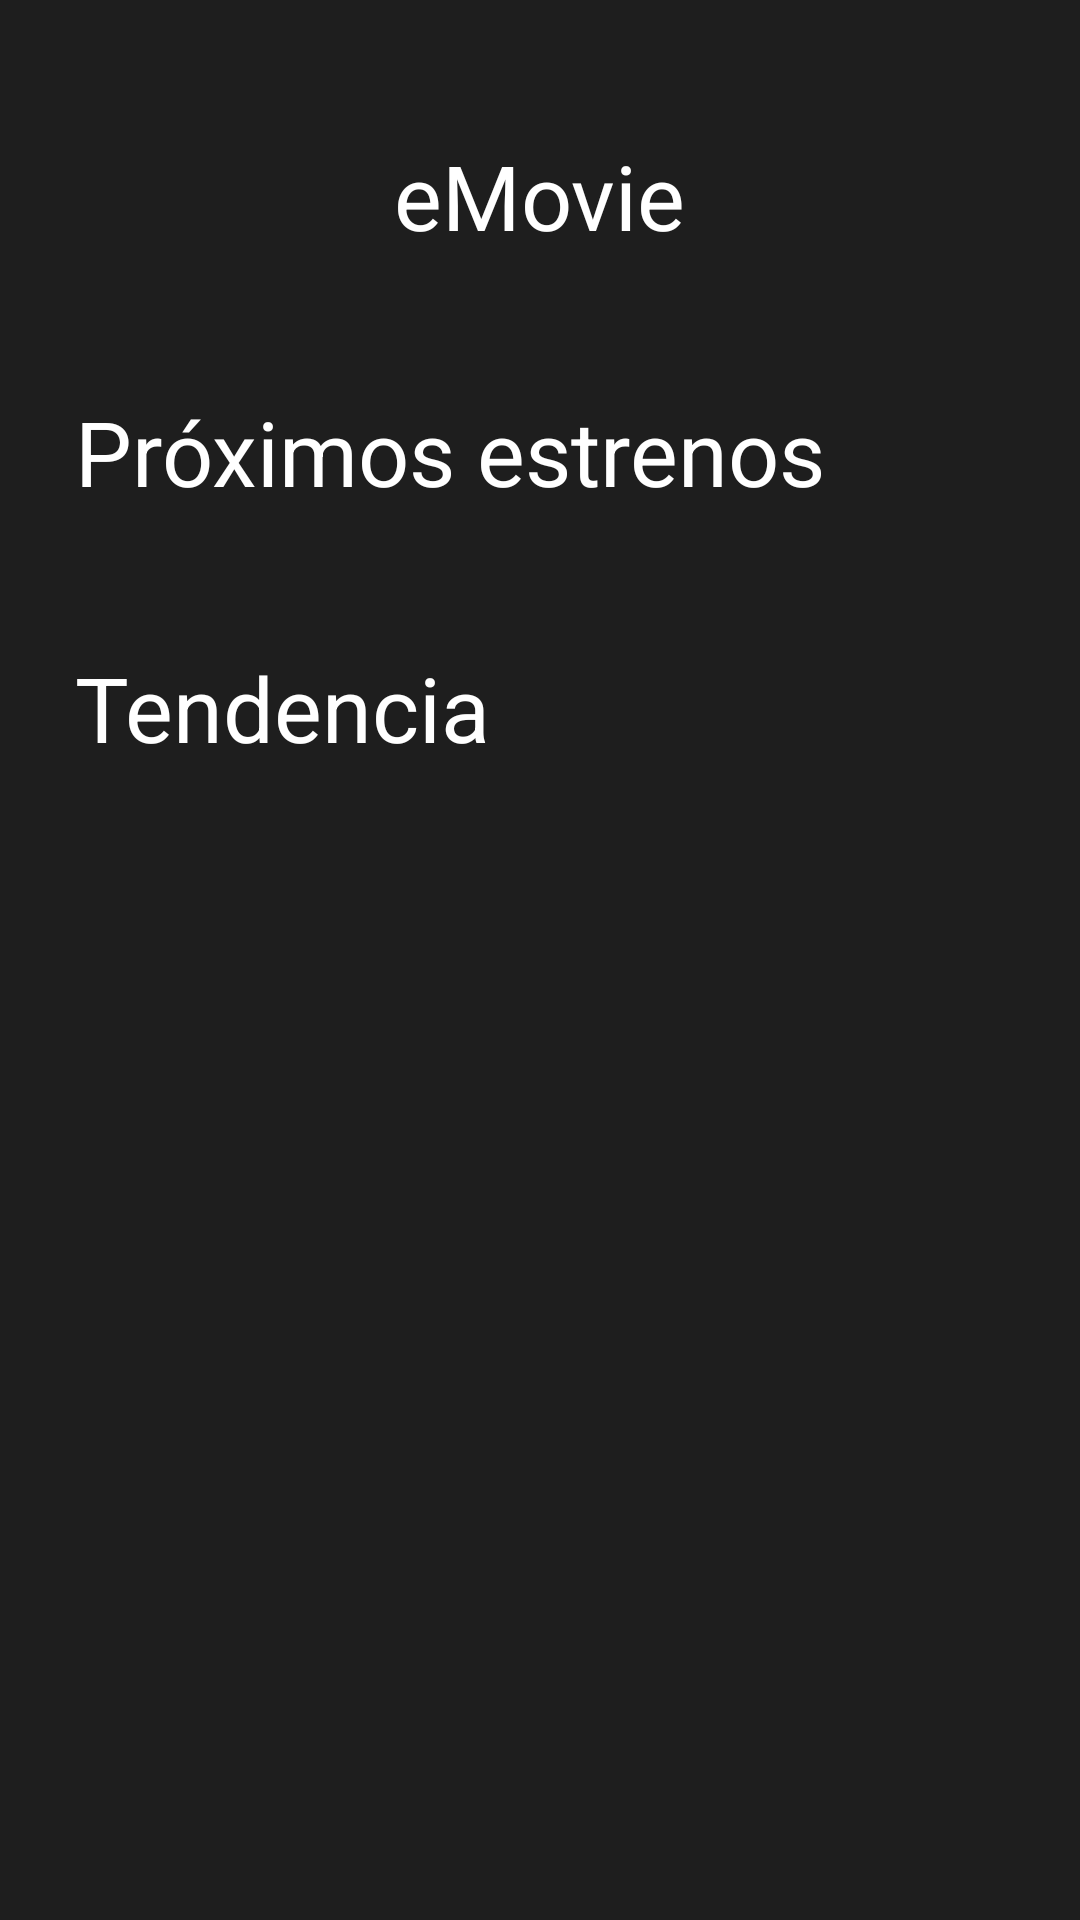

The Android layout XML behind this screen, and the referenced resources:
<!-- AndroidManifest.xml: application theme Theme.MobiedbApp -->
<!-- res/layout/fragment_home.xml -->
<?xml version="1.0" encoding="utf-8"?>
<androidx.constraintlayout.widget.ConstraintLayout
    xmlns:android="http://schemas.android.com/apk/res/android"
    xmlns:tools="http://schemas.android.com/tools"
    xmlns:app="http://schemas.android.com/apk/res-auto"
    android:layout_width="match_parent"
    android:layout_height="match_parent"
    android:background="@color/themeBackground"
    tools:context=".presentation.home.HomeFragment">

    <androidx.appcompat.widget.AppCompatTextView
        android:id="@+id/txtTitleMovie"
        android:layout_width="wrap_content"
        android:layout_height="wrap_content"
        android:text="@string/emovie"
        android:textSize="30sp"
        android:textColor="@color/white"
        app:layout_constraintStart_toStartOf="parent"
        app:layout_constraintEnd_toEndOf="parent"
        app:layout_constraintTop_toTopOf="parent"
        android:layout_marginTop="45dp"
        />

    <androidx.appcompat.widget.AppCompatTextView
        android:id="@+id/txtTitleUpcomingReleases"
        android:layout_width="wrap_content"
        android:layout_height="wrap_content"
        android:text="@string/proximos_estrenos"
        android:textSize="30sp"
        android:textColor="@color/white"
        app:layout_constraintStart_toStartOf="parent"
        app:layout_constraintTop_toBottomOf="@+id/txtTitleMovie"
        android:layout_marginTop="45dp"
        android:layout_marginStart="25dp"
        />
    <androidx.constraintlayout.widget.ConstraintLayout
        android:id="@+id/clUpcomingReleases"
        android:layout_width="wrap_content"
        android:layout_height="wrap_content"
        android:layout_marginStart="25dp"
        app:layout_constraintStart_toStartOf="parent"
        app:layout_constraintTop_toBottomOf="@id/txtTitleUpcomingReleases">

        <ProgressBar
            android:id="@+id/progressBar"
            style="?android:attr/progressBarStyle"
            android:layout_width="wrap_content"
            android:layout_height="wrap_content"
            android:visibility="gone"
            app:layout_constraintStart_toStartOf="parent"
            app:layout_constraintBottom_toBottomOf="parent"
            app:layout_constraintEnd_toEndOf="parent"
            app:layout_constraintTop_toTopOf="parent" />

        <androidx.recyclerview.widget.RecyclerView
            android:id="@+id/rvUpcomingReleases"
            android:layout_width="wrap_content"
            android:layout_height="wrap_content"
            tools:listitem="@layout/item_card_view"
            android:scrollbars="horizontal"
            android:orientation="horizontal"
            app:layoutManager="androidx.recyclerview.widget.LinearLayoutManager"
            android:contentDescription="@string/content_releases"
            app:spanCount="1"
            app:layout_constraintStart_toStartOf="parent"
            app:layout_constraintTop_toTopOf="parent"
            app:layout_constraintBottom_toBottomOf="parent"/>

    </androidx.constraintlayout.widget.ConstraintLayout>

    <androidx.appcompat.widget.AppCompatTextView
        android:id="@+id/txtTitlePopulate"
        android:layout_width="wrap_content"
        android:layout_height="wrap_content"
        android:text="Tendencia"
        android:textSize="30sp"
        android:textColor="@color/white"
        app:layout_constraintStart_toStartOf="parent"
        app:layout_constraintTop_toBottomOf="@+id/clUpcomingReleases"
        android:layout_marginTop="45dp"
        android:layout_marginStart="25dp"
        />

    <androidx.constraintlayout.widget.ConstraintLayout
        android:layout_width="wrap_content"
        android:layout_height="wrap_content"
        android:layout_marginStart="25dp"
        app:layout_constraintStart_toStartOf="parent"
        app:layout_constraintTop_toBottomOf="@id/txtTitlePopulate">

        <ProgressBar
            android:id="@+id/progressBarPopulate"
            style="?android:attr/progressBarStyle"
            android:layout_width="wrap_content"
            android:layout_height="wrap_content"
            android:visibility="gone"
            app:layout_constraintStart_toStartOf="parent"
            app:layout_constraintBottom_toBottomOf="parent"
            app:layout_constraintEnd_toEndOf="parent"
            app:layout_constraintTop_toTopOf="parent" />

        <androidx.recyclerview.widget.RecyclerView
            android:id="@+id/rvPopulateMovies"
            android:layout_width="wrap_content"
            android:layout_height="wrap_content"
            tools:listitem="@layout/item_card_view"
            android:scrollbars="horizontal"
            android:orientation="horizontal"
            app:layoutManager="androidx.recyclerview.widget.LinearLayoutManager"
            android:contentDescription="@string/content_releases"
            app:spanCount="1"
            app:layout_constraintStart_toStartOf="parent"
            app:layout_constraintTop_toTopOf="parent"
            app:layout_constraintBottom_toBottomOf="parent"/>

    </androidx.constraintlayout.widget.ConstraintLayout>

</androidx.constraintlayout.widget.ConstraintLayout>
<!-- res/layout/item_card_view.xml (included above) -->
<?xml version="1.0" encoding="utf-8"?>
<com.google.android.material.card.MaterialCardView xmlns:android="http://schemas.android.com/apk/res/android"
    xmlns:app="http://schemas.android.com/apk/res-auto"
    xmlns:tools="http://schemas.android.com/tools"
    android:layout_width="match_parent"
    android:layout_height="match_parent"
    app:cardElevation="5dp"
    app:layout_constraintBottom_toBottomOf="parent"
    app:layout_constraintEnd_toEndOf="parent"
    app:layout_constraintStart_toStartOf="parent"
    app:layout_constraintTop_toTopOf="parent"
    app:strokeColor="@color/black"
    app:strokeWidth="1dp">

    <androidx.appcompat.widget.LinearLayoutCompat
        android:layout_width="match_parent"
        android:layout_height="match_parent"
        android:orientation="vertical">

        <ImageView
            android:id="@+id/imgMovie"
            android:layout_width="match_parent"
            android:layout_height="match_parent"
            android:layout_weight="1"
            android:contentDescription="@string/poster_release"
            android:scaleType="fitXY"
            tools:srcCompat="@drawable/poster" />

        <TextView
            android:id="@+id/txtTitle"
            android:layout_width="wrap_content"
            android:layout_height="wrap_content"
            android:layout_gravity="center"
            android:gravity="center_horizontal"
            android:maxLines="3"
            android:textColor="@color/black"
            tools:text="Moonlight" />

        <androidx.appcompat.widget.AppCompatRatingBar
            android:id="@+id/ratingBar"
            android:layout_width="240dp"
            android:layout_height="40dp"
            android:isIndicator="true"
            android:numStars="5"
            android:progressBackgroundTint="@color/gray"
            android:progressTint="@color/yellow"
            android:scaleX=".5"
            android:scaleY=".5"
            android:secondaryProgressTint="@color/yellow"
            android:transformPivotX="0dp"
            android:transformPivotY="0dp" />

    </androidx.appcompat.widget.LinearLayoutCompat>

</com.google.android.material.card.MaterialCardView>
<!-- resources referenced by this layout -->
<resources>
  <color name="black">#FF000000</color>
  <color name="gray">#E0E0E0</color>
  <color name="themeBackground">#1E1E1E</color>
  <color name="white">#FFFFFFFF</color>
  <color name="yellow">#FFD700</color>
  <!-- drawable poster: png bitmap (drawable, 47412 bytes) -->
  <string name="content_releases">Proximos estrenos de temporada</string>
  <string name="emovie">eMovie</string>
  <string name="poster_release">PosterRelease</string>
  <string name="proximos_estrenos">Próximos estrenos</string>
  <style name="Theme.MobiedbApp" parent="Theme.MaterialComponents.DayNight.NoActionBar">
          
          <item name="colorPrimary">@color/themeBackground</item>
          <item name="colorPrimaryDark">@color/purple_700</item>
          <item name="colorAccent">@color/teal_200</item>
          
          <item name="android:statusBarColor" tools:targetApi="l">?attr/colorPrimary</item>
          
          <item name="android:navigationBarColor" tools:targetApi="l">@color/themeBackground</item>
  
      </style>
  <color name="purple_700">#FF3700B3</color>
  <color name="teal_200">#FF03DAC5</color>
</resources>
